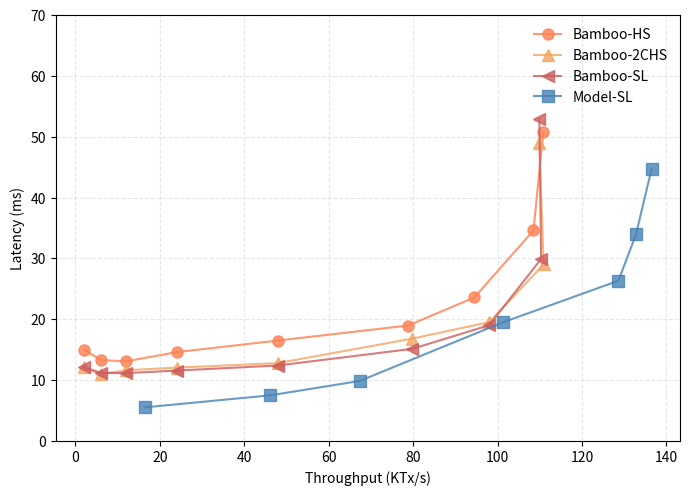

The script that saved this image:
import matplotlib.pyplot as plt

# Measurements from block-size.data
bsize = [
    ('Bamboo-HS',[
       (2.0, 15.02),
       (6.0, 13.3),
       (12.0, 13.09),
       (24.0, 14.6),
       (47.9, 16.5),
       (78.8, 18.97),
       (94.5, 23.59),
       (108.5, 34.59),
       (110.8, 50.7),
    ], '-o', 'coral'),
    ('Bamboo-2CHS',[
       (2.0, 12.10),
       (6.0, 10.95),
       (12.0, 11.62),
       (24.0, 12.05),
       (47.9, 12.79),
       (79.8, 16.82),
       (98.0, 19.52),
       (110.9, 29.0),
       (109.9, 48.89),
    ], '-^', 'sandybrown'),
    ('Bamboo-SL',[
       (2.0, 12.12),
       (6.0, 11.2),
       (12.0, 11.15),
       (24.0, 11.57),
       (47.9, 12.4),
       (79.8, 15.14),
       (98.0, 19.02),
       (110.3, 29.9),
       (109.9, 52.89),
    ], '-<', 'indianred'),
    ('Model-SL',[
        (16.519,5.53),
        (46.159,7.50),
        (67.32,9.86),
        (101.170,19.475),
        (128.625,26.33),
        (132.803,33.99),
        (136.484,44.74),
    ], '-s', 'steelblue')]

def do_plot():
    f = plt.figure(1, figsize=(7,5))
    plt.clf()
    ax = f.add_subplot(1, 1, 1)
    for name, entries, style, color in bsize:
        throughput = []
        latency = []
        for t, l in entries:
            throughput.append(t)
            latency.append(l)
        ax.plot(throughput, latency, style, color=color, label='%s' % name, markersize=8, alpha=0.8)
    plt.legend(loc='best', fancybox=True,frameon=False,framealpha=0.8)
    plt.grid(linestyle='--', alpha=0.3)
    plt.ylabel('Latency (ms)')
    plt.xlabel('Throughput (KTx/s)')
    plt.tight_layout()
    plt.ylim([0,70])
    plt.savefig('model-implementation.pdf', format='pdf')
    plt.show()

if __name__ == '__main__':
    do_plot()
